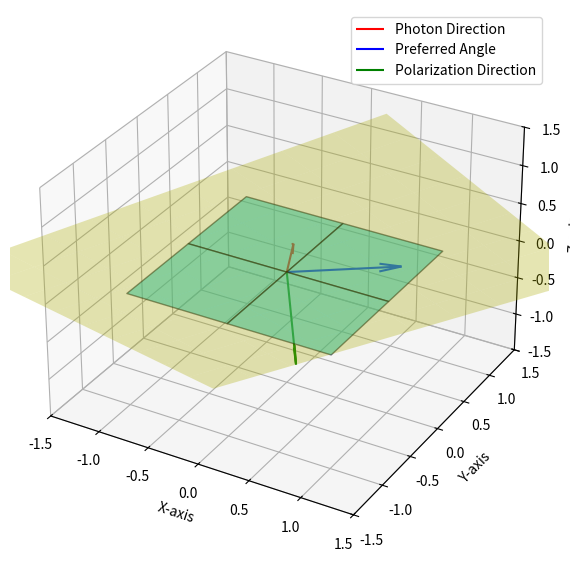
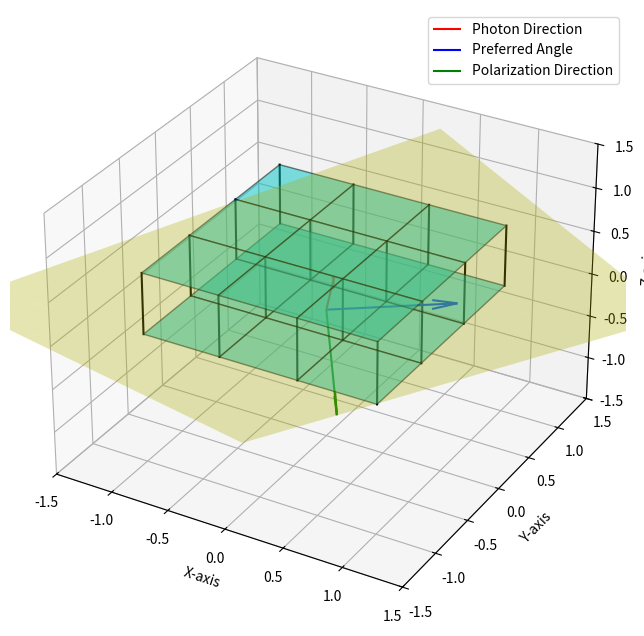
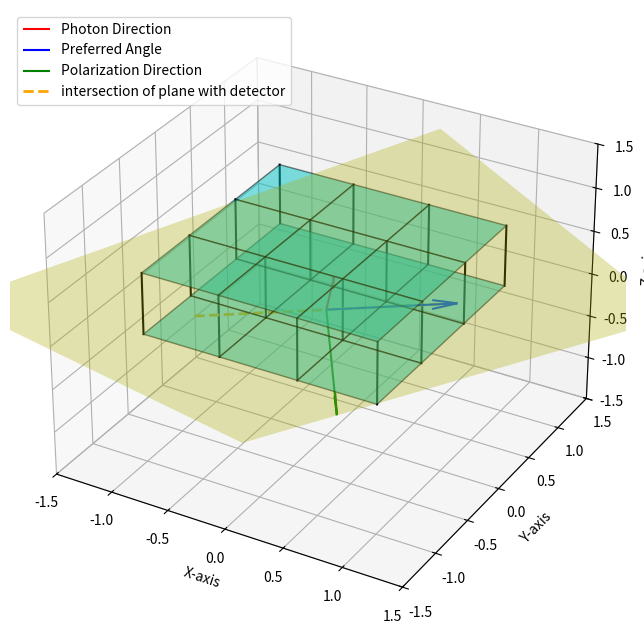

The matplotlib source for these figures, in order:
import numpy as np
import matplotlib.pyplot as plt
from mpl_toolkits.mplot3d import Axes3D

# Set up a 3D plot
fig = plt.figure(figsize=(10, 7))
ax = fig.add_subplot(111, projection="3d")

# Define the detector as a 3x3 grid in the xy-plane
x = np.linspace(-1, 1, 3)
y = np.linspace(-1, 1, 3)
X, Y = np.meshgrid(x, y)
Z = np.zeros_like(X)  # z = 0 for detector in the xy-plane

# Plot the detector grid
ax.plot_surface(X, Y, Z, alpha=0.5, rstride=1, cstride=1, color="cyan", edgecolor="k")

# Define the photon's propagation vector (incident photon)
photon_direction = np.array([0.5, -0.7, 1.2])
photon_direction /= np.linalg.norm(photon_direction)  # Normalize

# Plot the photon's direction vector
origin = np.array([0, 0, 0])
ax.quiver(*origin, *photon_direction, color="red", arrow_length_ratio=0.2, label="Photon Direction")

# Choose a random "preferred angle" on the detector (xy-plane)
preferred_angle = np.array([0.7, 0.5, 0])  # example preferred angle in xy-plane
preferred_angle /= np.linalg.norm(preferred_angle)  # Normalize

# Plot the preferred angle vector
ax.quiver(*origin, *preferred_angle, color="blue", arrow_length_ratio=0.2, label="Preferred Angle")

# Calculate the polarization direction as the cross product
polarization_direction = np.cross(preferred_angle, photon_direction)
polarization_direction /= np.linalg.norm(polarization_direction)  # Normalize

# Plot the polarization direction
ax.quiver(*origin, *polarization_direction, color="green", arrow_length_ratio=0.2, label="Polarization Direction")

# Define the plane perpendicular to the polarization direction
# Using point-normal form: (x - x0) * nx + (y - y0) * ny + (z - z0) * nz = 0
# Here (x0, y0, z0) = origin, and (nx, ny, nz) = polarization_direction

# Create a meshgrid to represent the perpendicular plane
plane_size = 2
d = -np.dot(polarization_direction, origin)
xx, yy = np.meshgrid(np.linspace(-plane_size, plane_size, 10), np.linspace(-plane_size, plane_size, 10))
zz = (-polarization_direction[0] * xx - polarization_direction[1] * yy - d) * 1.0 / polarization_direction[2]

# Plot the plane
ax.plot_surface(xx, yy, zz, color="yellow", alpha=0.3)

# Set labels and legend
ax.set_xlabel("X-axis")
ax.set_ylabel("Y-axis")
ax.set_zlabel("Z-axis")
ax.legend()

# Set plot limits for better visualization
ax.set_xlim(-1.5, 1.5)
ax.set_ylim(-1.5, 1.5)
ax.set_zlim(-1.5, 1.5)

plt.show()


# Adjust the detector size and add some depth

# Define the detector dimensions
detector_depth = 0.7  # depth along z-axis
detector_size = 2     # larger size for the detector in xy-plane

# Create a new 3D plot
fig = plt.figure(figsize=(12, 8))
ax = fig.add_subplot(111, projection="3d")

# Define the detector surface with depth
x = np.linspace(-detector_size/2, detector_size/2, 4)  # Larger grid in xy-plane
y = np.linspace(-detector_size/2, detector_size/2, 4)
X, Y = np.meshgrid(x, y)

# Plot front face of detector at z = 0
Z_front = np.zeros_like(X)  # front surface of the detector
ax.plot_surface(X, Y, Z_front, color="cyan", alpha=0.5, edgecolor="k", rstride=1, cstride=1)

# Plot back face of detector at z = detector_depth
Z_back = Z_front + detector_depth  # back surface of the detector
ax.plot_surface(X, Y, Z_back, color="cyan", alpha=0.5, edgecolor="k", rstride=1, cstride=1)

# Draw lines to create the "depth" of the detector
for i in range(len(x)):
    for j in range(len(y)):
        ax.plot([X[i, j], X[i, j]], [Y[i, j], Y[i, j]], [Z_front[i, j], Z_back[i, j]], color="black")

# Plot photon's direction vector
origin = np.array([0, 0, 0])
ax.quiver(*origin, *photon_direction, color="red", arrow_length_ratio=0.2, label="Photon Direction")

# Plot the preferred angle vector in the xy-plane
ax.quiver(*origin, *preferred_angle, color="blue", arrow_length_ratio=0.2, label="Preferred Angle")

# Plot the polarization direction
ax.quiver(*origin, *polarization_direction, color="green", arrow_length_ratio=0.2, label="Polarization Direction")

# Define and plot the plane perpendicular to the polarization direction
d = -np.dot(polarization_direction, origin)
xx, yy = np.meshgrid(np.linspace(-plane_size, plane_size, 10), np.linspace(-plane_size, plane_size, 10))
zz = (-polarization_direction[0] * xx - polarization_direction[1] * yy - d) * 1.0 / polarization_direction[2]

# Plot the perpendicular plane
ax.plot_surface(xx, yy, zz, color="yellow", alpha=0.3)

# Set labels and legend
ax.set_xlabel("X-axis")
ax.set_ylabel("Y-axis")
ax.set_zlabel("Z-axis")
ax.legend()

# Set plot limits for better visualization
ax.set_xlim(-1.5, 1.5)
ax.set_ylim(-1.5, 1.5)
ax.set_zlim(-1.5, 1.5)

plt.show()


# Adjust the visualization to make it clearer that the preferred angle lies in the intersection plane.

# Create a new 3D plot
fig = plt.figure(figsize=(12, 8))
ax = fig.add_subplot(111, projection="3d")

# Plot the detector as a 3x3 grid with depth
x = np.linspace(-detector_size/2, detector_size/2, 4)
y = np.linspace(-detector_size/2, detector_size/2, 4)
X, Y = np.meshgrid(x, y)

# Front and back surfaces of the detector
Z_front = np.zeros_like(X)
Z_back = Z_front + detector_depth

# Plot front face at z = 0
ax.plot_surface(X, Y, Z_front, color="cyan", alpha=0.5, edgecolor="k", rstride=1, cstride=1)
# Plot back face at z = detector_depth
ax.plot_surface(X, Y, Z_back, color="cyan", alpha=0.5, edgecolor="k", rstride=1, cstride=1)

# Add lines to show the detector depth
for i in range(len(x)):
    for j in range(len(y)):
        ax.plot([X[i, j], X[i, j]], [Y[i, j], Y[i, j]], [Z_front[i, j], Z_back[i, j]], color="black")

# Plot the photon's direction vector
ax.quiver(*origin, *photon_direction, color="red", arrow_length_ratio=0.2, label="Photon Direction")

# Plot the preferred angle vector within the xy-plane (detector surface)
ax.quiver(*origin, *preferred_angle, color="blue", arrow_length_ratio=0.2, label="Preferred Angle")

# Plot the polarization direction
ax.quiver(*origin, *polarization_direction, color="green", arrow_length_ratio=0.2, label="Polarization Direction")

# Define and plot the plane perpendicular to the polarization direction (with transparency for better clarity)
d = -np.dot(polarization_direction, origin)
xx, yy = np.meshgrid(np.linspace(-plane_size, plane_size, 10), np.linspace(-plane_size, plane_size, 10))
zz = (-polarization_direction[0] * xx - polarization_direction[1] * yy - d) / polarization_direction[2]

# Plot the perpendicular plane in yellow
ax.plot_surface(xx, yy, zz, color="yellow", alpha=0.3)

# Overlay the preferred angle within the plane
# Redraw the preferred angle vector in the same plane to emphasize its location
preferred_angle_end = preferred_angle * detector_size / 2  # scaled endpoint
ax.plot([-preferred_angle_end[0], preferred_angle_end[0]], [-preferred_angle_end[1], preferred_angle_end[1]], [-preferred_angle_end[2], preferred_angle_end[2]], 
        color="orange", linestyle="--", linewidth=2, label="intersection of plane with detector")

# Set labels and legend
ax.set_xlabel("X-axis")
ax.set_ylabel("Y-axis")
ax.set_zlabel("Z-axis")
ax.legend(loc="upper left")

# Set plot limits for better visualization
ax.set_xlim(-1.5, 1.5)
ax.set_ylim(-1.5, 1.5)
ax.set_zlim(-1.5, 1.5)

plt.show()
